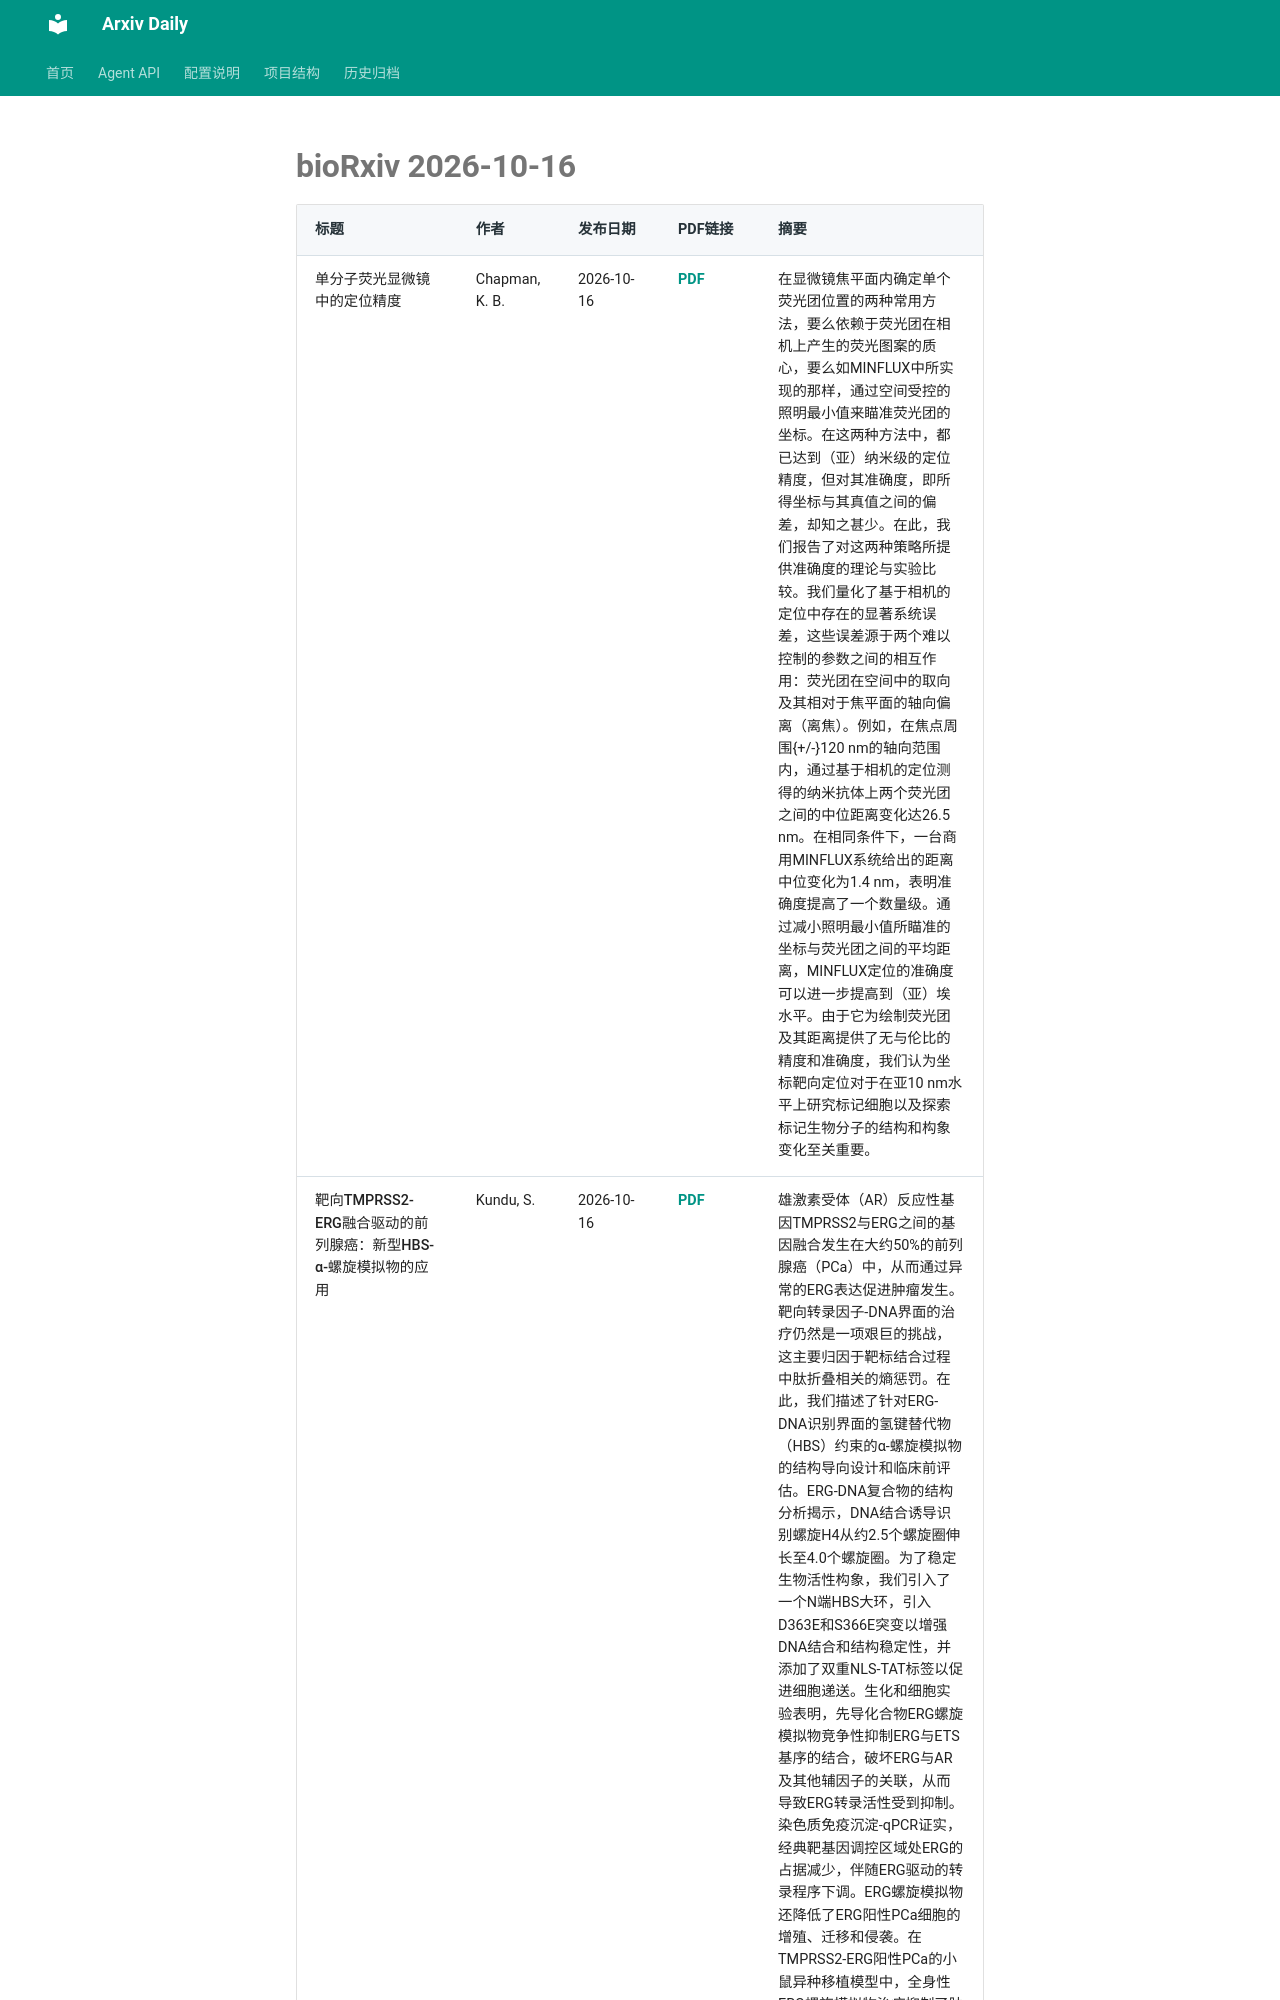

repository: Lcollection/Arxiv_Daily · page: daily-papers/2026-10-16-biorxiv/index.html · generator: mkdocs

# bioRxiv 2026-10-16

| 标题 | 作者 | 发布日期 | PDF链接 | 摘要 |
|------|------|----------|--------|------|
| 单分子荧光显微镜中的定位精度 | Chapman, K. B. | 2026-10-16 | [PDF](https://www.biorxiv.org/content/10.64898/2026.10.14.759109v1.full.pdf) | 在显微镜焦平面内确定单个荧光团位置的两种常用方法，要么依赖于荧光团在相机上产生的荧光图案的质心，要么如MINFLUX中所实现的那样，通过空间受控的照明最小值来瞄准荧光团的坐标。在这两种方法中，都已达到（亚）纳米级的定位精度，但对其准确度，即所得坐标与其真值之间的偏差，却知之甚少。在此，我们报告了对这两种策略所提供准确度的理论与实验比较。我们量化了基于相机的定位中存在的显著系统误差，这些误差源于两个难以控制的参数之间的相互作用：荧光团在空间中的取向及其相对于焦平面的轴向偏离（离焦）。例如，在焦点周围{+/-}120 nm的轴向范围内，通过基于相机的定位测得的纳米抗体上两个荧光团之间的中位距离变化达26.5 nm。在相同条件下，一台商用MINFLUX系统给出的距离中位变化为1.4 nm，表明准确度提高了一个数量级。通过减小照明最小值所瞄准的坐标与荧光团之间的平均距离，MINFLUX定位的准确度可以进一步提高到（亚）埃水平。由于它为绘制荧光团及其距离提供了无与伦比的精度和准确度，我们认为坐标靶向定位对于在亚10 nm水平上研究标记细胞以及探索标记生物分子的结构和构象变化至关重要。 |
| 靶向TMPRSS2-ERG融合驱动的前列腺癌：新型HBS-α-螺旋模拟物的应用 | Kundu, S. | 2026-10-16 | [PDF](https://www.biorxiv.org/content/10.64898/2026.10.14.759088v1.full.pdf) | 雄激素受体（AR）反应性基因TMPRSS2与ERG之间的基因融合发生在大约50%的前列腺癌（PCa）中，从而通过异常的ERG表达促进肿瘤发生。靶向转录因子-DNA界面的治疗仍然是一项艰巨的挑战，这主要归因于靶标结合过程中肽折叠相关的熵惩罚。在此，我们描述了针对ERG-DNA识别界面的氢键替代物（HBS）约束的α-螺旋模拟物的结构导向设计和临床前评估。ERG-DNA复合物的结构分析揭示，DNA结合诱导识别螺旋H4从约2.5个螺旋圈伸长至4.0个螺旋圈。为了稳定生物活性构象，我们引入了一个N端HBS大环，引入D363E和S366E突变以增强DNA结合和结构稳定性，并添加了双重NLS-TAT标签以促进细胞递送。生化和细胞实验表明，先导化合物ERG螺旋模拟物竞争性抑制ERG与ETS基序的结合，破坏ERG与AR及其他辅因子的关联，从而导致ERG转录活性受到抑制。染色质免疫沉淀-qPCR证实，经典靶基因调控区域处ERG的占据减少，伴随ERG驱动的转录程序下调。ERG螺旋模拟物还降低了ERG阳性PCa细胞的增殖、迁移和侵袭。在TMPRSS2-ERG阳性PCa的小鼠异种移植模型中，全身性ERG螺旋模拟物治疗抑制了肿瘤生长，未出现明显毒性，与指定对照肽相比，Ki
